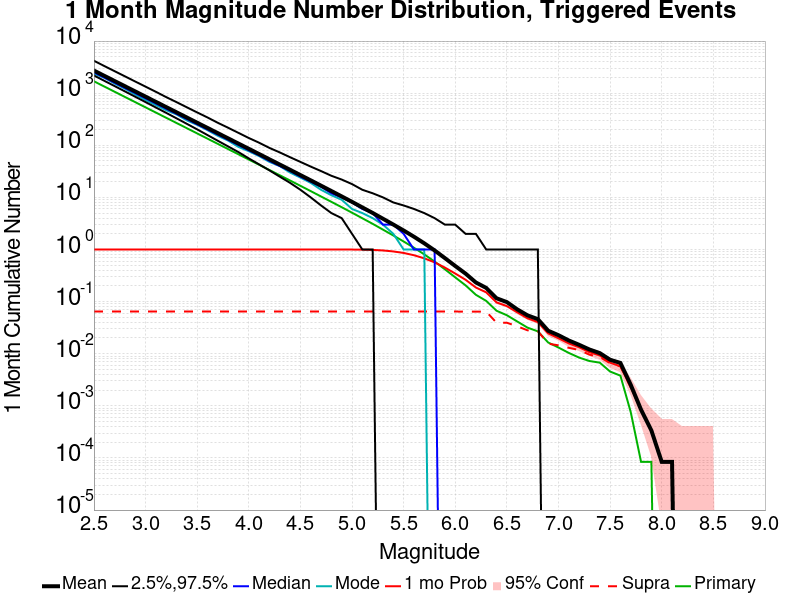

The data file committed next to this chart (first rows):
Mag, Mean, 2.5 %ile, 97.5 %ile, Median, Mode, 1 mo Probability, 1 mo Supra-Seis Prob, Primary Aftershocks Mean
2.5, 2714, 2186, 4184, 2513, 2378, 1.0, 0.06446, 1691
2.6, 2156, 1729, 3324, 1997, 1977, 1.0, 0.06446, 1343
2.7, 1712, 1369, 2643, 1586, 1532, 1.0, 0.06446, 1066
2.8, 1360, 1082, 2105, 1260, 1216, 1.0, 0.06446, 847
2.9, 1080, 854.0, 1673, 1001, 941.0, 1.0, 0.06446, 672.7
3.0, 857.8, 674.0, 1335, 796.0, 737.0, 1.0, 0.06446, 534.3
3.1, 681.2, 531.0, 1063, 632.0, 590.0, 1.0, 0.06446, 424.3
3.2, 541.1, 419.0, 840.0, 502.0, 471.0, 1.0, 0.06446, 337
3.3, 429.9, 329.0, 673.0, 400.0, 391.0, 1.0, 0.06446, 267.8
3.4, 341.4, 258.0, 536.0, 318.0, 300.0, 1.0, 0.06446, 212.7
3.5, 271.1, 202.0, 427.0, 252.0, 247.0, 1.0, 0.06446, 168.9
3.6, 215.3, 157.0, 342.0, 201.0, 195.0, 1.0, 0.06446, 134.1
3.7, 170.9, 122.0, 270.0, 160.0, 152.0, 1.0, 0.06446, 106.4
3.8, 135.7, 95.0, 217.0, 127.0, 123.0, 1.0, 0.06446, 84.49
3.9, 107.8, 74.0, 173.0, 101.0, 93.0, 1.0, 0.06446, 67.07
4.0, 85.55, 56.0, 138.0, 80.0, 77.0, 1.0, 0.06446, 53.23
4.1, 67.94, 43.0, 112.0, 64.0, 62.0, 1.0, 0.06446, 42.29
4.2, 53.83, 33.0, 89.0, 50.0, 48.0, 1.0, 0.06446, 33.52
4.3, 42.72, 25.0, 73.0, 40.0, 40.0, 1.0, 0.06446, 26.61
4.4, 33.87, 19.0, 59.0, 32.0, 30.0, 1.0, 0.06446, 21.08
4.5, 26.82, 14.0, 48.0, 25.0, 24.0, 1.0, 0.06446, 16.68
4.6, 21.25, 10.0, 39.0, 20.0, 19.0, 1.0, 0.06446, 13.2
4.7, 16.79, 7.0, 32.0, 16.0, 14.0, 1.0, 0.06446, 10.41
4.8, 13.25, 5.0, 26.0, 12.0, 11.0, 1.0, 0.06446, 8.219
4.9, 10.45, 4.0, 22.0, 10.0, 9.0, 0.9997, 0.06446, 6.479
5.0, 8.209, 2.0, 18.0, 8.0, 6.0, 0.9981, 0.06446, 5.086
5.1, 6.42, 1.0, 14.0, 6.0, 5.0, 0.9937, 0.06446, 3.978
5.2, 5.029, 1.0, 12.0, 5.0, 4.0, 0.9829, 0.06446, 3.11
5.3, 3.891, 0.0, 10.0, 3.0, 3.0, 0.9594, 0.06446, 2.405
5.4, 3.012, 0.0, 8.0, 3.0, 2.0, 0.9182, 0.06446, 1.859
5.5, 2.317, 0.0, 7.0, 2.0, 1.0, 0.8589, 0.06446, 1.426
5.6, 1.76, 0.0, 6.0, 1.0, 1.0, 0.7765, 0.06446, 1.081
5.7, 1.315, 0.0, 5.0, 1.0, 1.0, 0.6773, 0.06446, 0.8065
5.8, 0.9605, 0.0, 4.0, 1.0, 0.0, 0.5674, 0.06446, 0.5868
5.9, 0.6828, 0.0, 3.0, 0.0, 0.0, 0.4497, 0.06446, 0.4168
6.0, 0.4827, 0.0, 3.0, 0.0, 0.0, 0.3458, 0.06446, 0.2919
6.1, 0.3446, 0.0, 2.0, 0.0, 0.0, 0.2625, 0.06438, 0.2051
6.2, 0.2329, 0.0, 2.0, 0.0, 0.0, 0.1864, 0.06438, 0.1352
6.3, 0.1832, 0.0, 1.0, 0.0, 0.0, 0.1506, 0.06438, 0.1032
6.4, 0.116, 0.0, 1.0, 0.0, 0.0, 0.09649, 0.03935, 0.06682
6.5, 0.09792, 0.0, 1.0, 0.0, 0.0, 0.08199, 0.03935, 0.05477
6.6, 0.07112, 0.0, 1.0, 0.0, 0.0, 0.06253, 0.03362, 0.04163
6.7, 0.05452, 0.0, 1.0, 0.0, 0.0, 0.04786, 0.02815, 0.03168
6.8, 0.04609, 0.0, 1.0, 0.0, 0.0, 0.04053, 0.02713, 0.02688
6.9, 0.02764, 0.0, 0.0, 0.0, 0.0, 0.02461, 0.01559, 0.01643
7.0, 0.02267, 0.0, 0.0, 0.0, 0.0, 0.0198, 0.01449, 0.01315
7.1, 0.01795, 0.0, 0.0, 0.0, 0.0, 0.01576, 0.01298, 0.01036
7.2, 0.01483, 0.0, 0.0, 0.0, 0.0, 0.01331, 0.0118, 0.008427
7.3, 0.01205, 0.0, 0.0, 0.0, 0.0, 0.0107, 0.009606, 0.007247
7.4, 0.01028, 0.0, 0.0, 0.0, 0.0, 0.009269, 0.00868, 0.006741
7.5, 0.007668, 0.0, 0.0, 0.0, 0.0, 0.006741, 0.006573, 0.00455
7.6, 0.006657, 0.0, 0.0, 0.0, 0.0, 0.00573, 0.00573, 0.003792
7.7, 0.002528, 0.0, 0.0, 0.0, 0.0, 0.002275, 0.002275, 7.5840566E-4
7.8, 8.4267295E-4, 0.0, 0.0, 0.0, 0.0, 8.4267295E-4, 8.4267295E-4, 8.4267296E-5
7.9, 3.3706918E-4, 0.0, 0.0, 0.0, 0.0, 3.3706918E-4, 3.3706918E-4, 8.4267296E-5
8.0, 8.4267296E-5, 0.0, 0.0, 0.0, 0.0, 8.4267296E-5, 8.4267296E-5, 0.0
8.1, 8.4267296E-5, 0.0, 0.0, 0.0, 0.0, 8.4267296E-5, 8.4267296E-5, 0.0
8.2, 0.0, 0.0, 0.0, 0.0, 0.0, 0.0, 0.0, 0.0
8.3, 0.0, 0.0, 0.0, 0.0, 0.0, 0.0, 0.0, 0.0
8.4, 0.0, 0.0, 0.0, 0.0, 0.0, 0.0, 0.0, 0.0
... 6 more rows
